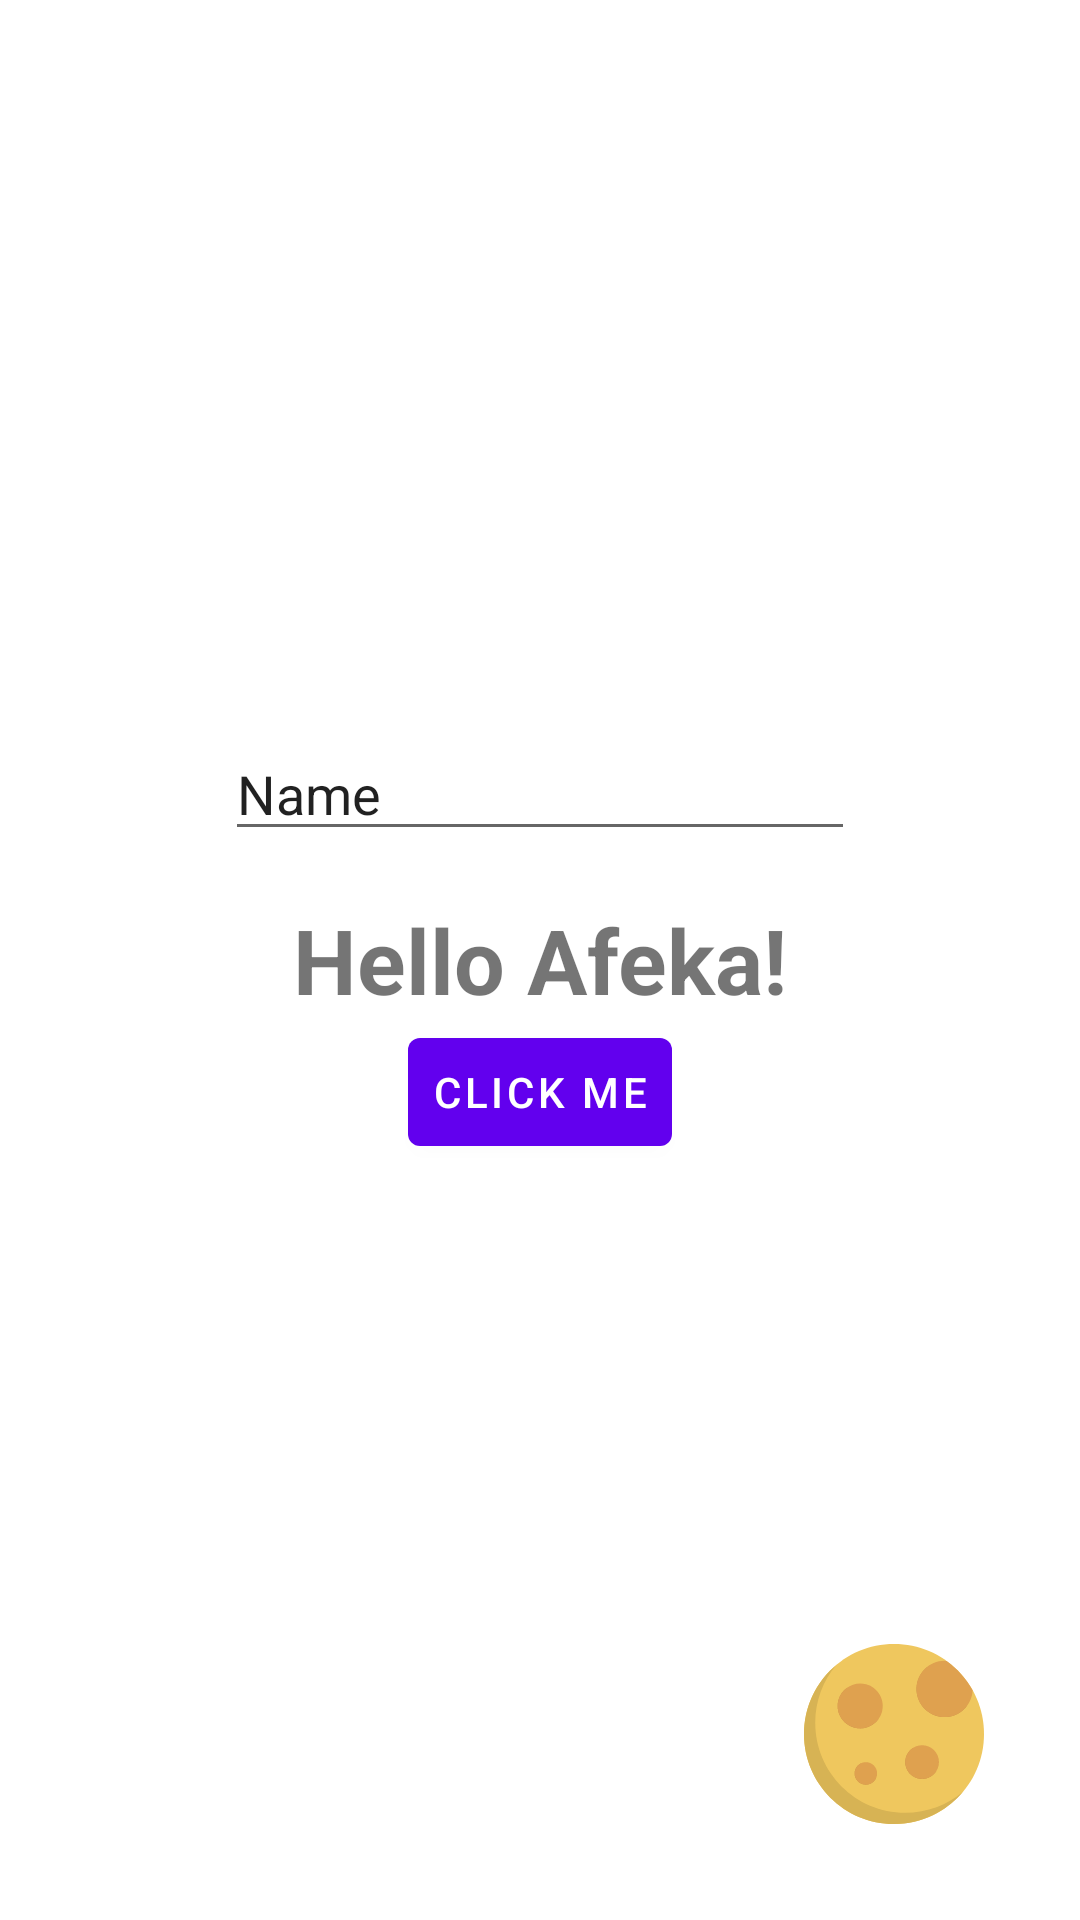

Write the Android layout XML for this screen, with the resource values it uses.
<!-- AndroidManifest.xml: application theme Theme.Class22BAnd1 -->
<!-- res/layout/activity_main.xml -->
<?xml version="1.0" encoding="utf-8"?>
<RelativeLayout
    xmlns:android="http://schemas.android.com/apk/res/android"
    xmlns:app="http://schemas.android.com/apk/res-auto"
    xmlns:tools="http://schemas.android.com/tools"
    android:layout_width="match_parent"
    android:layout_height="match_parent">

    <ImageView
        android:id="@+id/main_IMG_help"
        android:layout_width="60dp"
        android:layout_height="60dp"
        android:layout_alignParentEnd="true"
        android:layout_alignParentBottom="true"
        android:layout_marginEnd="32dp"
        android:layout_marginBottom="32dp"
        android:src="@drawable/ic_moon" />

    <com.google.android.material.textview.MaterialTextView
        android:id="@+id/main_LBL_name"
        android:layout_width="wrap_content"
        android:layout_height="wrap_content"
        android:layout_centerInParent="true"
        android:text="Hello Afeka!"
        android:textSize="30sp"
        android:textStyle="bold" />

    <com.google.android.material.button.MaterialButton
        android:id="@+id/main_BTN_clickMe"
        android:layout_width="wrap_content"
        android:layout_height="wrap_content"
        android:padding="0dp"
        android:layout_below="@id/main_LBL_name"
        android:layout_centerInParent="true"
        android:text="Click Me" />

    <EditText
        android:id="@+id/main_EDT_name"
        android:layout_width="wrap_content"
        android:layout_height="wrap_content"
        android:layout_above="@id/main_LBL_name"
        android:layout_marginBottom="16dp"
        android:layout_centerInParent="true"
        android:ems="10"
        android:inputType="textPersonName"
        android:text="Name" />


</RelativeLayout>
<!-- resources referenced by this layout -->
<resources>
  <!-- drawable ic_moon: vector/xml drawable (drawable, 3251 chars, omitted) -->
  <style name="Theme.Class22BAnd1" parent="Theme.MaterialComponents.Light.NoActionBar">
          
          <item name="colorPrimary">@color/purple_500</item>
          <item name="colorPrimaryVariant">@color/purple_700</item>
          <item name="colorOnPrimary">@color/white</item>
          
          <item name="colorSecondary">@color/teal_200</item>
          <item name="colorSecondaryVariant">@color/teal_700</item>
          <item name="colorOnSecondary">@color/black</item>
          
          <item name="android:statusBarColor" tools:targetApi="l">?attr/colorPrimaryVariant</item>
          
      </style>
  <!-- not gathered from this repository: default colours our renderer supplied (Android Studio template values) -->
  <color name="purple_500">#FF6200EE</color>
  <color name="purple_700">#FF3700B3</color>
  <color name="teal_200">#FF03DAC5</color>
  <color name="teal_700">#FF018786</color>
  <color name="black">#FF000000</color>
  <color name="white">#FFFFFFFF</color>
</resources>
